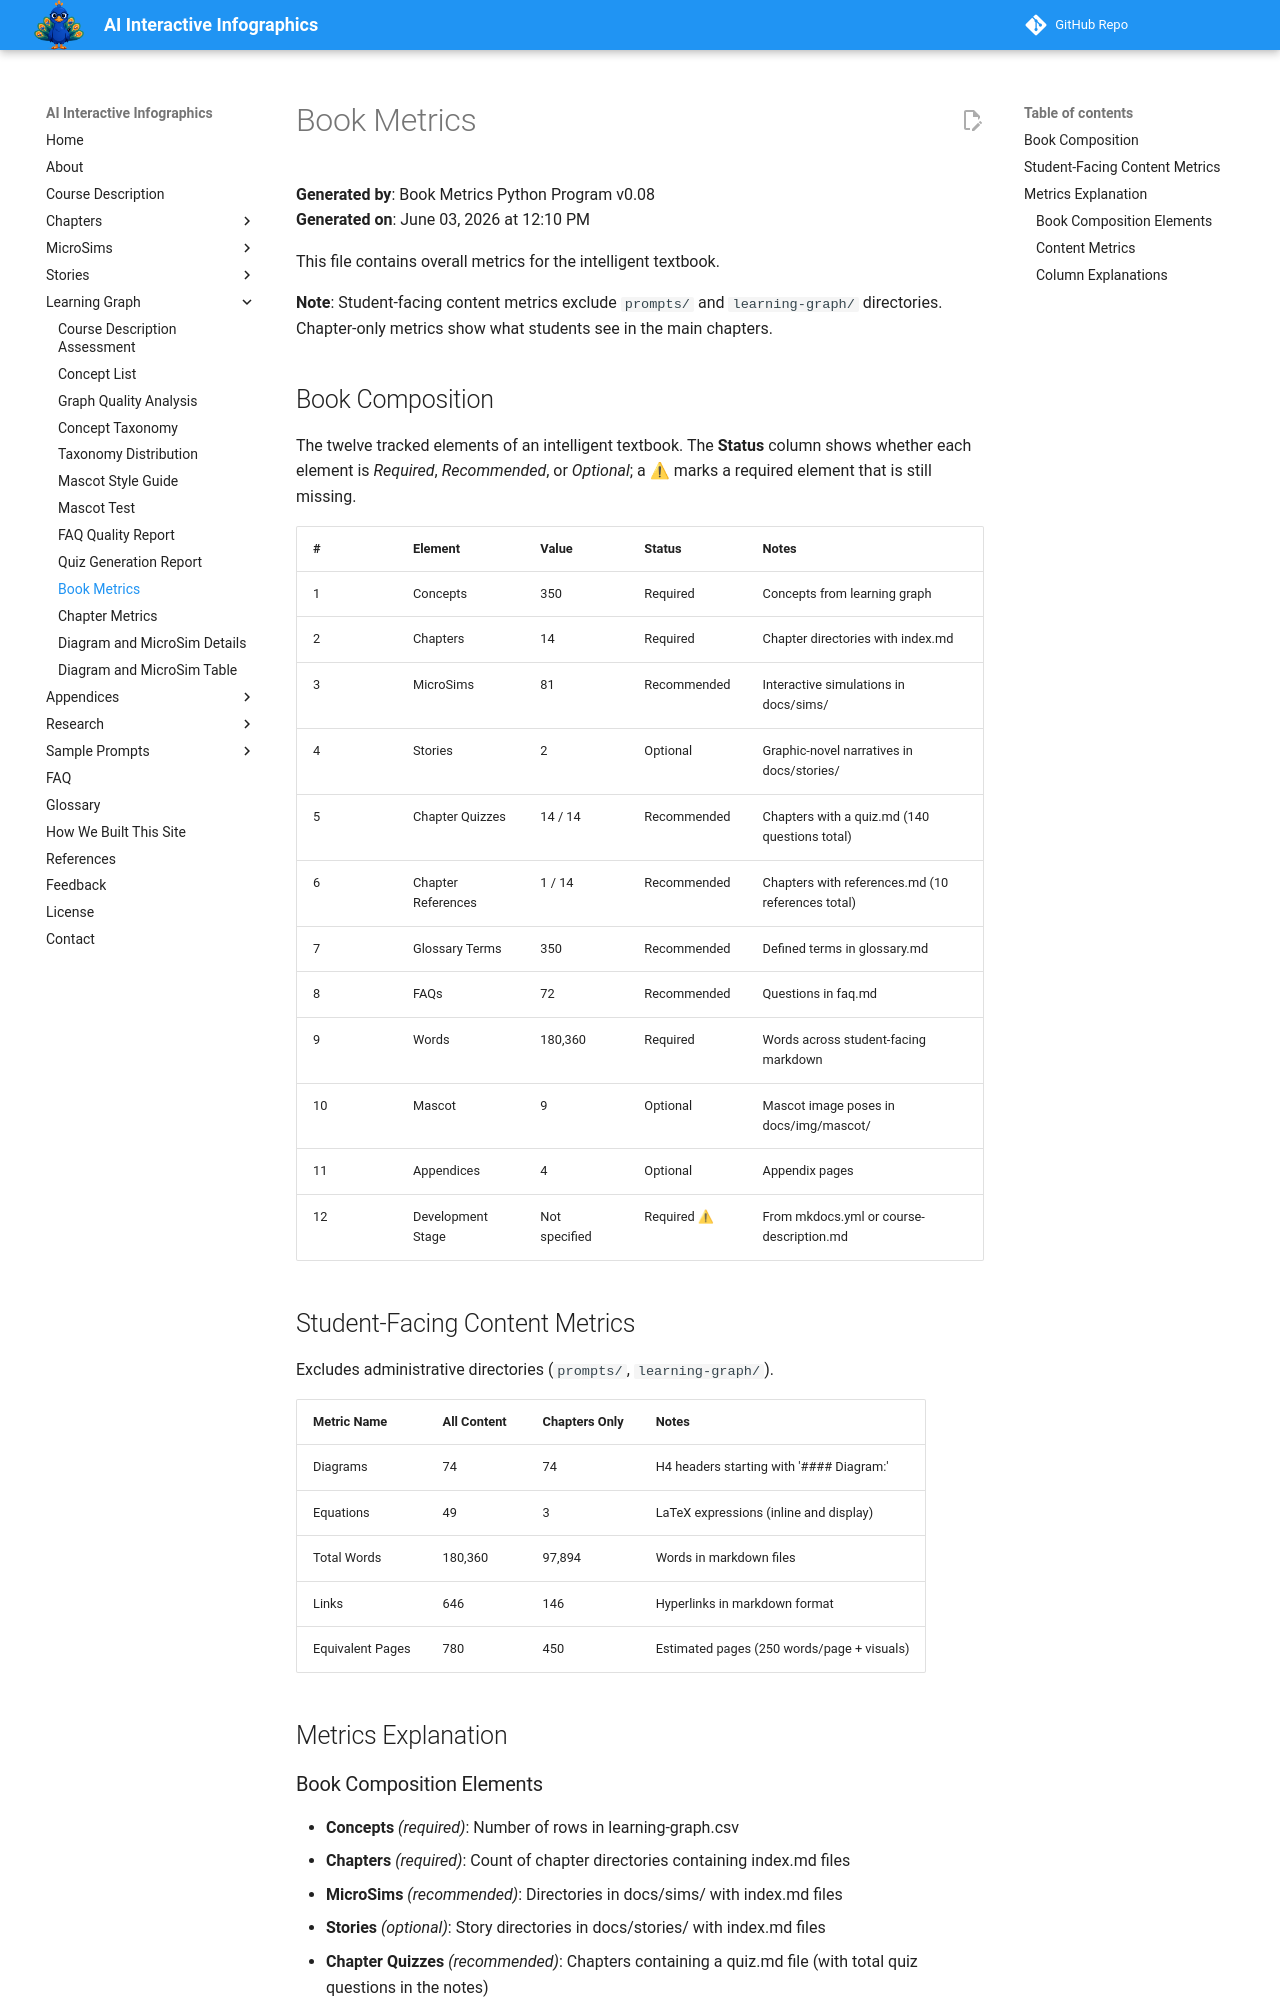

repository: dmccreary/infographics · page: learning-graph/book-metrics/index.html · generator: mkdocs

# Book Metrics

**Generated by**: Book Metrics Python Program v0.08  
**Generated on**: June 03, 2026 at 12:10 PM

This file contains overall metrics for the intelligent textbook.

**Note**: Student-facing content metrics exclude `prompts/` and `learning-graph/` directories. Chapter-only metrics show what students see in the main chapters.

## Book Composition

The twelve tracked elements of an intelligent textbook. The **Status** column shows whether each element is *Required*, *Recommended*, or *Optional*; a ⚠ marks a required element that is still missing.

| # | Element | Value | Status | Notes |
|---|---------|-------|--------|-------|
| 1 | Concepts | 350 | Required | Concepts from learning graph |
| 2 | Chapters | 14 | Required | Chapter directories with index.md |
| 3 | MicroSims | 81 | Recommended | Interactive simulations in docs/sims/ |
| 4 | Stories | 2 | Optional | Graphic-novel narratives in docs/stories/ |
| 5 | Chapter Quizzes | 14 / 14 | Recommended | Chapters with a quiz.md (140 questions total) |
| 6 | Chapter References | 1 / 14 | Recommended | Chapters with references.md (10 references total) |
| 7 | Glossary Terms | 350 | Recommended | Defined terms in glossary.md |
| 8 | FAQs | 72 | Recommended | Questions in faq.md |
| 9 | Words | 180,360 | Required | Words across student-facing markdown |
| 10 | Mascot | 9 | Optional | Mascot image poses in docs/img/mascot/ |
| 11 | Appendices | 4 | Optional | Appendix pages |
| 12 | Development Stage | Not specified | Required ⚠ | From mkdocs.yml or course-description.md |

## Student-Facing Content Metrics

Excludes administrative directories (`prompts/`, `learning-graph/`).

| Metric Name | All Content | Chapters Only | Notes |
|-------------|-------------|---------------|-------|
| Diagrams | 74 | 74 | H4 headers starting with '#### Diagram:' |
| Equations | 49 | 3 | LaTeX expressions (inline and display) |
| Total Words | 180,360 | 97,894 | Words in markdown files |
| Links | 646 | 146 | Hyperlinks in markdown format |
| Equivalent Pages | 780 | 450 | Estimated pages (250 words/page + visuals) |

## Metrics Explanation
